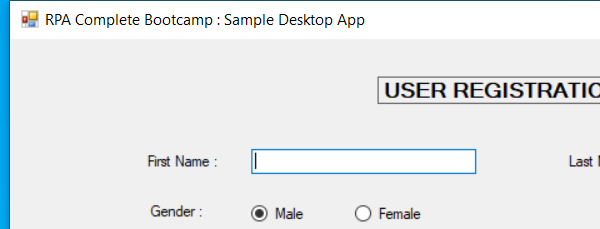
Task: Captures data into web and desktop app, simultaneously
Workflow: DesktopDataCapturing

Step 1: Open Application 'sampledesktopapp.exe RPA' on 'Form1' (sampledesktopapp.exe)

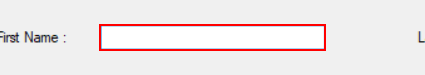
Step 2: type [dt_CustomerData.Rows(rowNumber)(0).ToString] into 'textBox1'

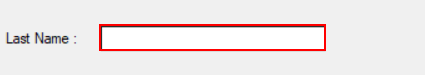
Step 3: type [dt_CustomerData.Rows(rowNumber)(1).ToString] into 'textBox2'

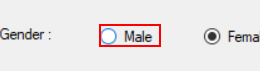
Step 4 [then]: click on 'radioButton1'

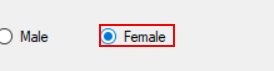
Step 5 [else]: click on 'radioButton2'

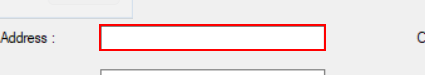
Step 6: type [dt_CustomerData.Rows(rowNumber)(3).ToString] into 'textBox3'

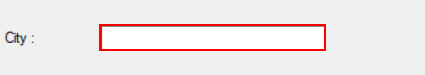
Step 7: type [dt_CustomerData.Rows(rowNumber)(4).ToString] into 'textBox4'

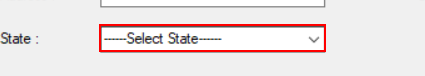
Step 8: select [dt_CustomerData.Rows(rowNumber)(5).ToString] in the combo box 'State :'

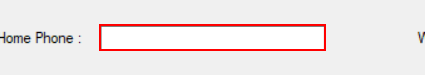
Step 9: type [dt_CustomerData.Rows(rowNumber)(6).ToString] into 'textBox5'

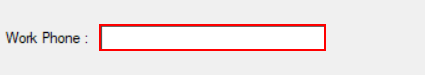
Step 10: type [dt_CustomerData.Rows(rowNumber)(7).ToString] into 'textBox6'

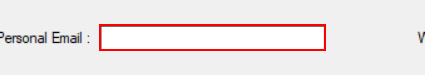
Step 11: type [dt_CustomerData.Rows(rowNumber)(8).ToString] into 'textBox8'

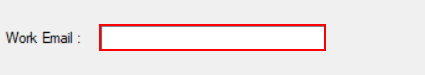
Step 12: type [dt_CustomerData.Rows(rowNumber)(9).ToString] into 'textBox7'

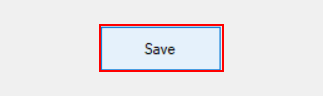
Step 13: click on 'button1'
